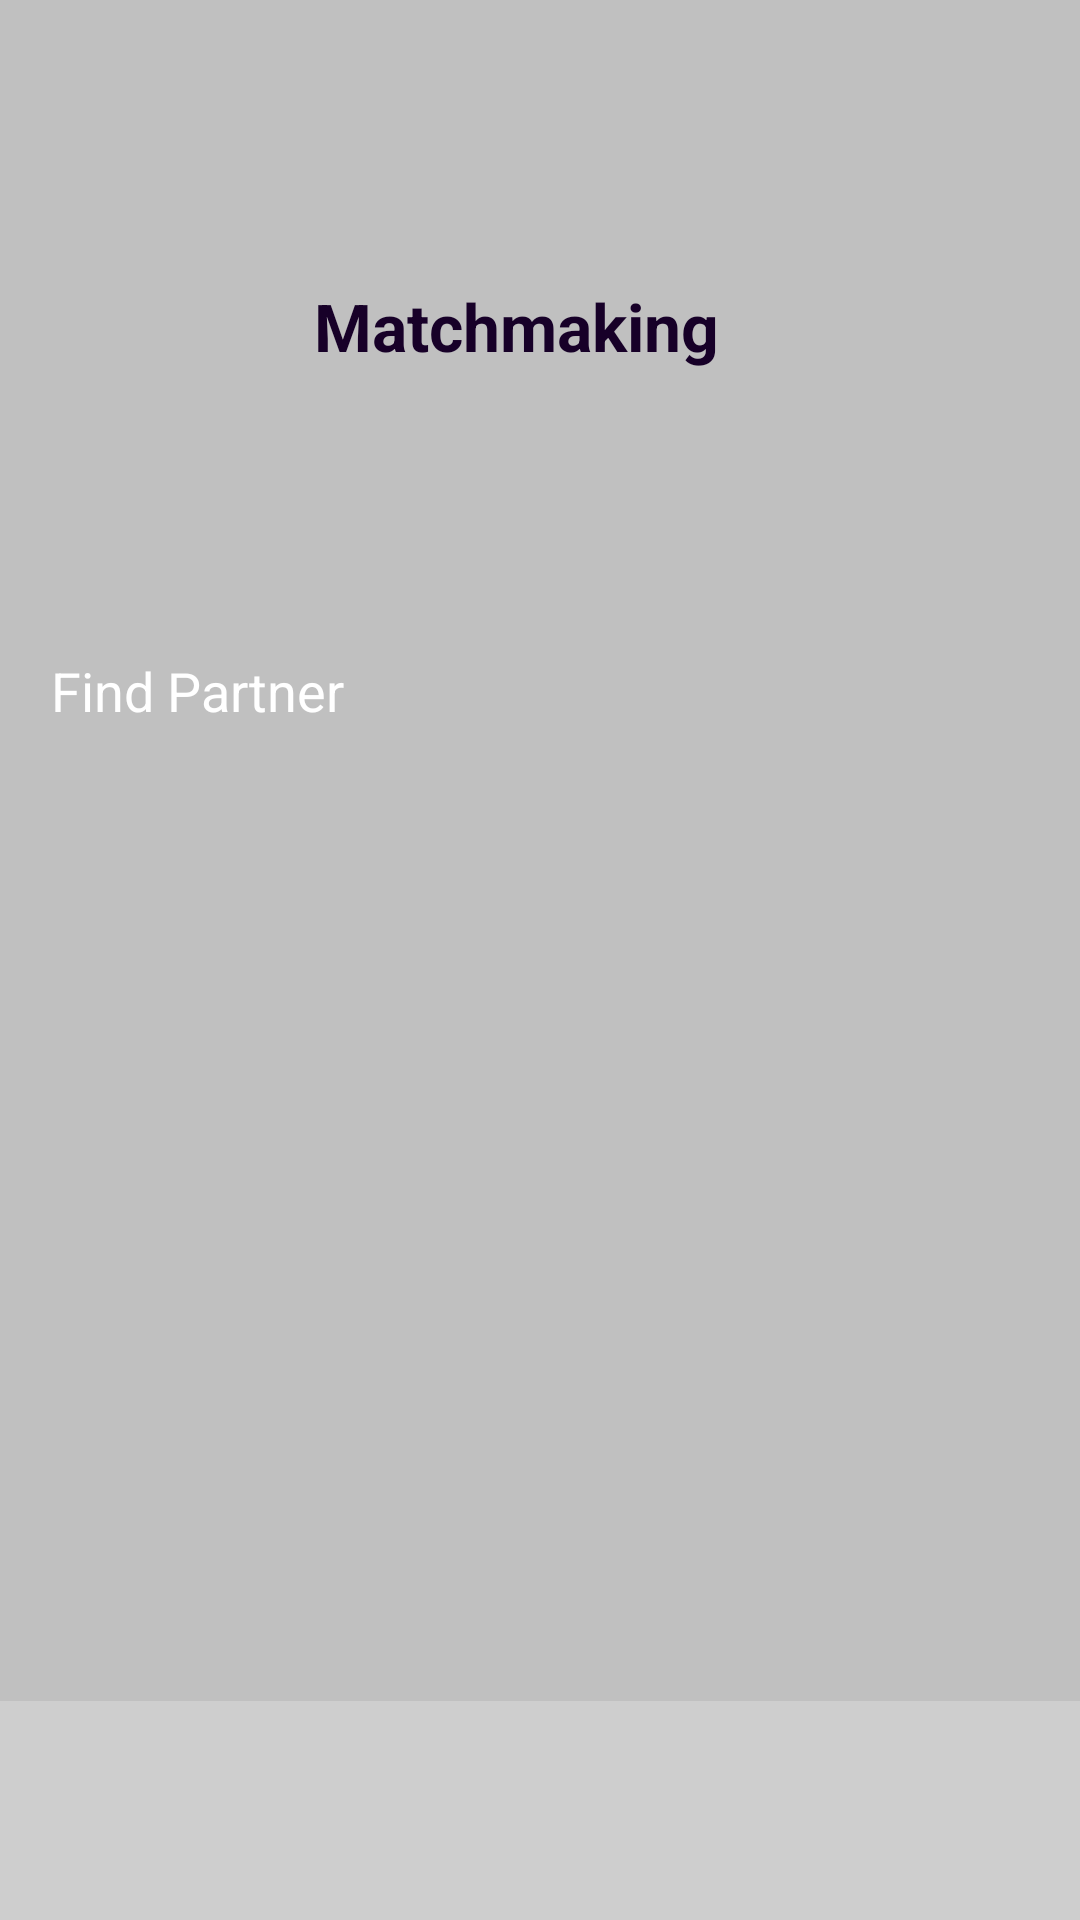

Android layout source for this screen:
<!-- AndroidManifest.xml: application theme Theme.Lab5 -->
<!-- res/layout/activity_match_making.xml -->
<?xml version="1.0" encoding="utf-8"?>

<androidx.constraintlayout.widget.ConstraintLayout
    xmlns:android="http://schemas.android.com/apk/res/android"
    xmlns:app="http://schemas.android.com/apk/res-auto"
    xmlns:tools="http://schemas.android.com/tools"
    android:layout_width="match_parent"
    android:layout_height="match_parent"
    tools:context=".view.HomeActivity">

    <LinearLayout
        android:id="@+id/linearLayout4"
        android:layout_width="match_parent"
        android:layout_height="0dp"
        android:background="#C0C0c0"
        android:orientation="vertical"
        app:layout_constraintBottom_toTopOf="@+id/loggedLayout"
        app:layout_constraintEnd_toEndOf="parent"
        app:layout_constraintHorizontal_bias="1.0"
        app:layout_constraintStart_toStartOf="parent"
        app:layout_constraintTop_toTopOf="parent"
        app:layout_constraintVertical_bias="1.0">

        <androidx.constraintlayout.widget.ConstraintLayout
            android:layout_width="match_parent"
            android:layout_height="match_parent">

            <ImageView
                android:id="@+id/imageView4"
                android:layout_width="241dp"
                android:layout_height="46dp"
                android:layout_marginStart="40dp"
                android:layout_marginTop="32dp"
                app:layout_constraintStart_toStartOf="parent"
                app:layout_constraintTop_toTopOf="parent"
                app:srcCompat="@drawable/logo_letras" />

            <ImageView
                android:id="@+id/imageView15"
                android:layout_width="57dp"
                android:layout_height="54dp"
                android:layout_marginTop="24dp"
                android:layout_marginEnd="36dp"
                app:layout_constraintEnd_toEndOf="parent"
                app:layout_constraintHorizontal_bias="0.568"
                app:layout_constraintStart_toEndOf="@+id/imageView4"
                app:layout_constraintTop_toTopOf="parent"
                app:srcCompat="@drawable/logo_sin_nombre" />


            <Button
                android:id="@+id/button4"
                android:layout_width="320dp"
                android:layout_height="54dp"
                android:layout_marginTop="92dp"
                android:backgroundTint="#170028"
                android:shadowColor="#170028"
                android:text="Find Partner"
                android:textColor="#FFFFFF"
                android:textColorHighlight="#170028"
                android:textSize="18sp"
                app:iconTint="#170028"
                app:layout_constraintEnd_toEndOf="parent"
                app:layout_constraintHorizontal_bias="0.428"
                app:layout_constraintStart_toStartOf="parent"
                app:layout_constraintTop_toBottomOf="@+id/textView13"
                app:rippleColor="#170028"
                app:strokeColor="#170028" />

            <Button
                android:id="@+id/button5"
                android:layout_width="320dp"
                android:layout_height="54dp"
                android:layout_marginTop="50dp"
                android:backgroundTint="#170028"
                android:shadowColor="#170028"
                android:text="Find  Team"
                android:textColor="#FFFFFF"
                android:textColorHighlight="#170028"
                android:textSize="18sp"
                android:visibility="invisible"
                app:iconTint="#170028"
                app:layout_constraintEnd_toEndOf="parent"
                app:layout_constraintStart_toStartOf="parent"
                app:layout_constraintTop_toBottomOf="@+id/button4"
                app:rippleColor="#170028"
                app:strokeColor="#170028" />

            <TextView
                android:id="@+id/textView13"
                android:layout_width="150dp"
                android:layout_height="32dp"
                android:layout_marginTop="16dp"
                android:text="Matchmaking"
                android:textColor="#170028"
                android:textSize="22sp"
                android:textStyle="bold"
                app:layout_constraintEnd_toEndOf="parent"
                app:layout_constraintHorizontal_bias="0.498"
                app:layout_constraintStart_toStartOf="parent"
                app:layout_constraintTop_toBottomOf="@+id/imageView4"
                tools:ignore="TextSizeCheck" />


        </androidx.constraintlayout.widget.ConstraintLayout>




    </LinearLayout>

    <LinearLayout
        android:id="@+id/loggedLayout"
        android:layout_width="418dp"
        android:layout_height="73dp"
        android:layout_marginTop="0dp"
        android:background="#CECECE"
        android:orientation="vertical"
        app:layout_constraintBottom_toBottomOf="parent"
        app:layout_constraintEnd_toEndOf="parent"
        app:layout_constraintStart_toStartOf="parent"
        app:layout_constraintTop_toBottomOf="@+id/linearLayout4">

        <androidx.constraintlayout.widget.ConstraintLayout
            android:layout_width="match_parent"
            android:layout_height="match_parent">

            <ImageView
                android:id="@+id/modifyPersonalInfoButton"
                android:layout_width="34dp"
                android:layout_height="31dp"
                android:layout_marginEnd="40dp"
                app:layout_constraintBottom_toBottomOf="parent"
                app:layout_constraintEnd_toEndOf="parent"
                app:layout_constraintTop_toTopOf="parent"
                app:srcCompat="@drawable/settings_icon" />

            <ImageView
                android:id="@+id/loggedPictureImageView"
                android:layout_width="50dp"
                android:layout_height="50dp"
                android:layout_weight="1"
                android:background="@drawable/no_picture"
                android:contentDescription="@string/logged_picture_desc"
                app:layout_constraintBottom_toBottomOf="parent"
                app:layout_constraintEnd_toEndOf="parent"
                app:layout_constraintHorizontal_bias="0.498"
                app:layout_constraintStart_toStartOf="parent"
                app:layout_constraintTop_toTopOf="parent"
                app:srcCompat="@drawable/ic_launcher_foreground"
                tools:ignore="ExtraText" />

            <ImageView
                android:id="@+id/matchMakingButton"
                android:layout_width="49dp"
                android:layout_height="56dp"
                app:layout_constraintBottom_toBottomOf="parent"
                app:layout_constraintEnd_toStartOf="@+id/loggedPictureImageView"
                app:layout_constraintHorizontal_bias="0.408"
                app:layout_constraintStart_toEndOf="@+id/home_btn"
                app:layout_constraintTop_toTopOf="parent"
                app:srcCompat="@drawable/imagematchmaking" />

            <ImageView
                android:id="@+id/home_btn"
                android:layout_width="40dp"
                android:layout_height="38dp"
                android:layout_marginStart="32dp"
                android:rotationX="0"
                app:layout_constraintBottom_toBottomOf="parent"
                app:layout_constraintStart_toStartOf="parent"
                app:layout_constraintTop_toTopOf="parent"
                app:layout_constraintVertical_bias="0.416"
                app:srcCompat="@drawable/home_negro" />

            <ImageView
                android:id="@+id/messages_btn"
                android:layout_width="35dp"
                android:layout_height="29dp"
                app:layout_constraintBottom_toBottomOf="parent"
                app:layout_constraintEnd_toStartOf="@+id/modifyPersonalInfoButton"
                app:layout_constraintHorizontal_bias="0.56"
                app:layout_constraintStart_toEndOf="@+id/loggedPictureImageView"
                app:layout_constraintTop_toTopOf="parent"
                app:srcCompat="@drawable/messages_icon" />

        </androidx.constraintlayout.widget.ConstraintLayout>

    </LinearLayout>

</androidx.constraintlayout.widget.ConstraintLayout>
<!-- resources referenced by this layout -->
<resources>
  <!-- drawable home_negro: png bitmap (drawable, 390 bytes) -->
  <!-- drawable imagematchmaking: png bitmap (drawable, 9854 bytes) -->
  <!-- drawable logo_letras: png bitmap (drawable, 13998 bytes) -->
  <!-- drawable logo_sin_nombre: png bitmap (drawable, 7003 bytes) -->
  <!-- drawable messages_icon: png bitmap (drawable, 1117 bytes) -->
  <!-- drawable settings_icon: png bitmap (drawable, 1354 bytes) -->
  <string name="logged_picture_desc">Shows user picture</string>
</resources>
